Run: headless pygame with SDL's dummy video driver; simulated clock (each Clock.tick advances the game by its frame time, no real sleeping); random seed 0; keys injected as events and as key.get_pressed() state; mouse plan: one left click at the window centre at the start of phase 2, then a move to the lower-right quarter at the start of phase 3.
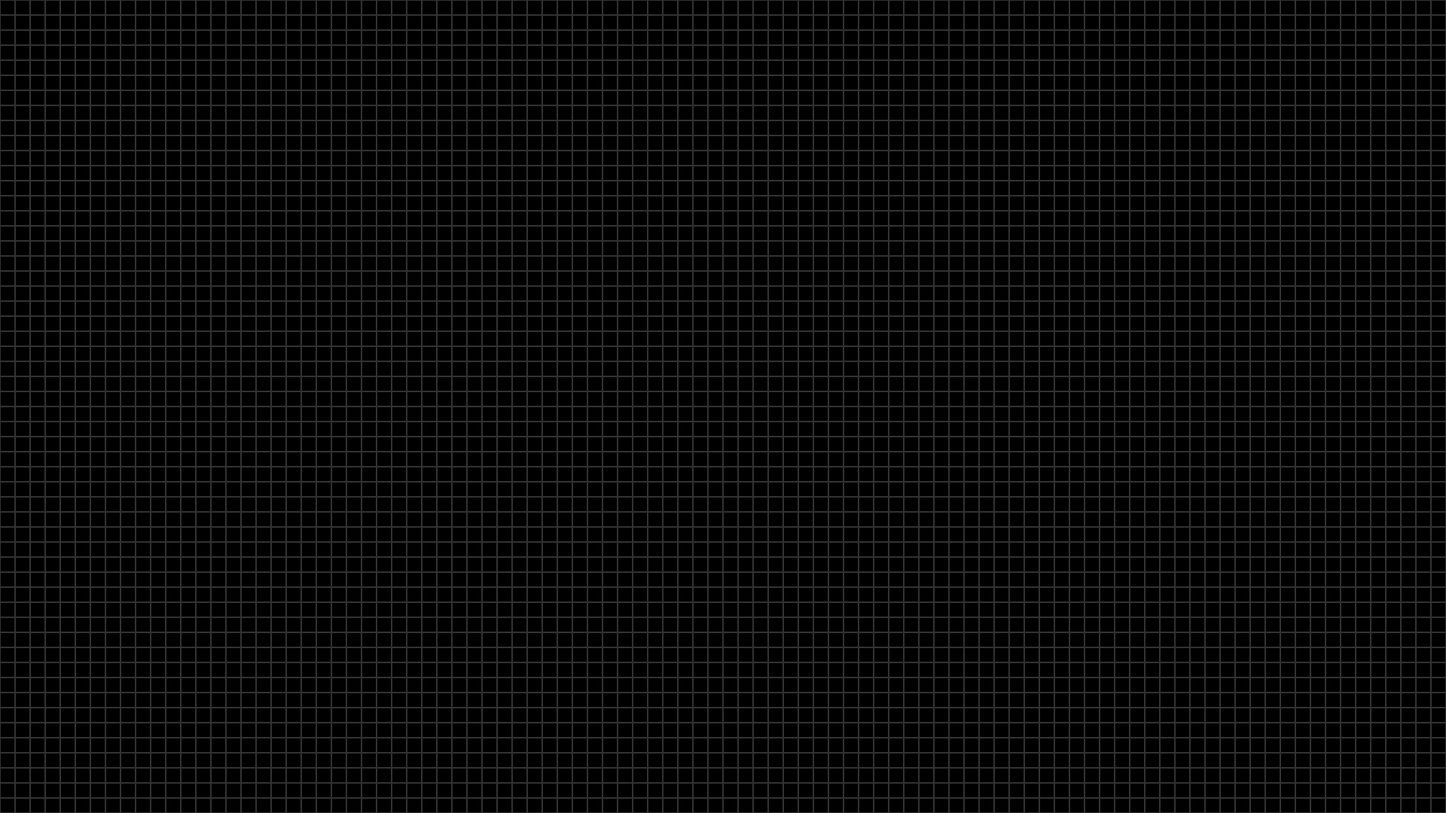
Frame 1 of 4 · flips 1–60 · no input
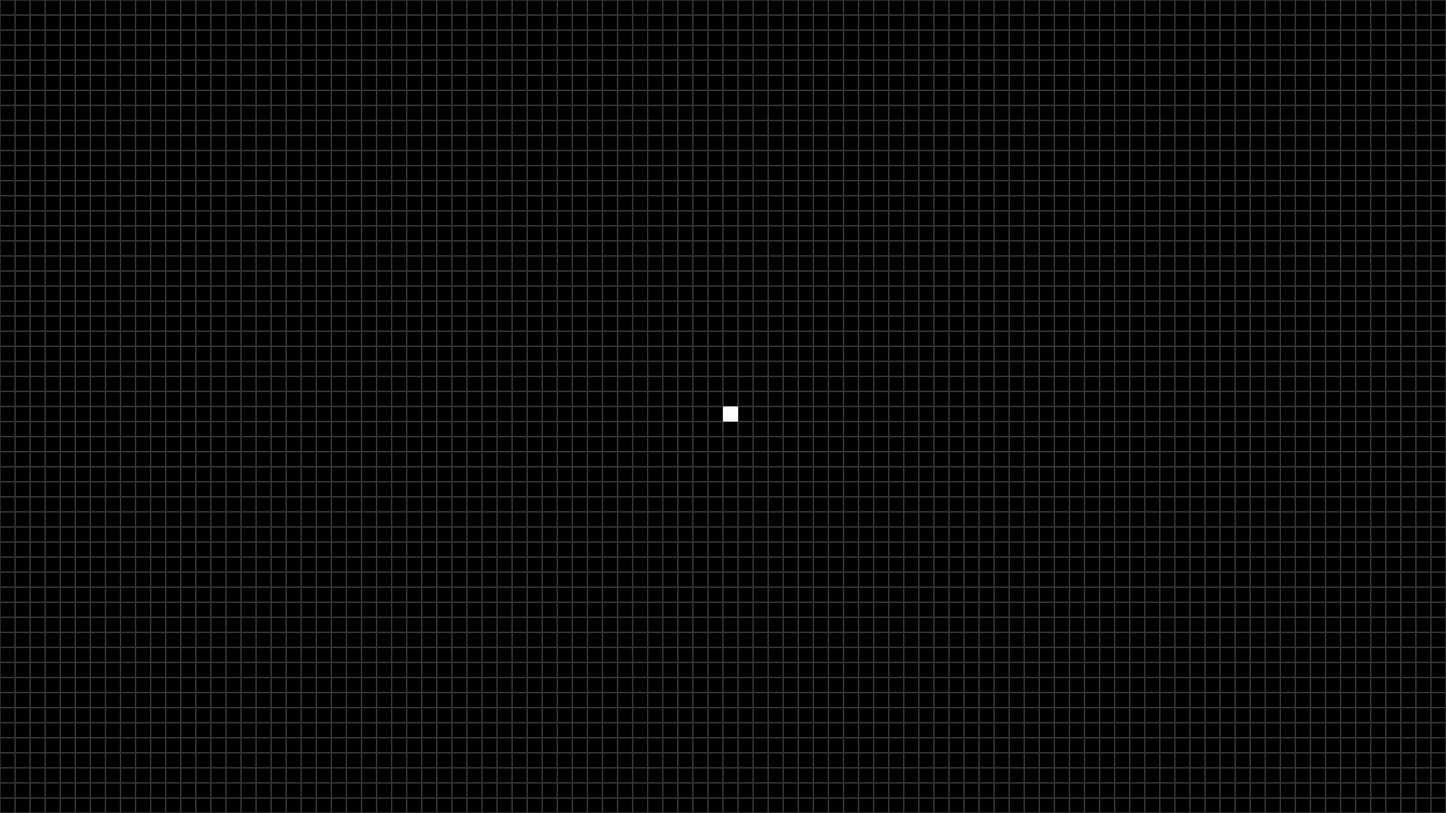
Frame 2 of 4 · flips 61–180 · clicked the window centre · tapped SPACE, RETURN · held RIGHT (→), D
Frame 3 of 4 · flips 181–300 · moved the mouse to the lower-right quarter · held DOWN (↓), S · screen unchanged from frame 2, image omitted
Frame 4 of 4 · flips 301–420 · held LEFT (←), A, UP (↑), W · screen unchanged from frame 3, image omitted

The pygame program that drew these frames:

from collections import defaultdict
import os

os.environ['PYGAME_HIDE_SUPPORT_PROMPT'] = "hide"
import pygame 

BLACK = (0, 0, 0)
WHITE = (255, 255, 255)
GREY = (50, 50, 50)
WINDOW_SIZE = (1920, 1080)
CEL_SIZE = 20
UPDATE_SPEED = 5
FPS = 30

class Game():
	def __init__(self, screen, window_size=(1920, 1080), celsize=20, update_speed=5, fps=60, borderless=False):
		self.screen = screen
		self.celsize = celsize
		self.grid = [[0 for _ in range(0, window_size[0], celsize)] for _ in range(0, window_size[1], celsize)]
		self.living_cells = set()
		self.last_generation_time = 0
		self.borderless = borderless
		self.update_speed = update_speed
		self.fps = fps
		self.pause = False
		self.clock = pygame.time.Clock()
		self.running = True

	def	handle_keypress(self, event):
		if event.key == pygame.K_ESCAPE:
			self.running = False
		elif event.key == pygame.K_SPACE:
			self.pause = not self.pause

	def	handle_mouse(self):
		if pygame.mouse.get_pressed()[0]:
			pos = pygame.mouse.get_pos()
			self.living_cells.add((pos[1] // self.celsize, pos[0] // self.celsize))
		elif pygame.mouse.get_pressed()[2]:
			pos = pygame.mouse.get_pos()
			self.living_cells.discard((pos[1] // self.celsize, pos[0] // self.celsize))

	def	handle_events(self):
		for event in pygame.event.get():
			if event.type == pygame.QUIT: 
				self.running = False

			if event.type == pygame.KEYDOWN:
				self.handle_keypress(event)

			self.handle_mouse()

	def render(self):
		self.draw_grid()
		self.draw_living_cells()
		pygame.display.flip()
	
	def draw_living_cells(self):
		for cell in self.living_cells:
			rect = pygame.Rect(cell[1] * self.celsize, cell[0] * self.celsize, self.celsize, self.celsize)
			pygame.draw.rect(self.screen, WHITE, rect)
 
	def draw_grid(self):
		screen.fill(BLACK)
		for col in range(len(self.grid)):
			for row in range(len(self.grid[0])):
				rect = pygame.Rect(row * self.celsize, col * self.celsize, self.celsize, self.celsize)
				pygame.draw.rect(self.screen, GREY, rect, 1)

	def next_generation(self, borderless=False):
		'''
			- Initialize an empty set to store the coordinates of living cells.
			- For each living cell:
			- Add the cell's coordinates to the set.
			- For each of the cell's eight neighbors, increment a counter in a dictionary keyed by the neighbor's coordinates.
			- Initialize an empty set to store the coordinates of cells that will be alive in the next generation.
			- For each cell in the dictionary:
			- If the cell has exactly three neighbors, add it to the next generation set (birth rule).
			- If the cell is in the current generation set and has two or three neighbors, add it to the next generation set (survival rule).
			- Set the current generation set to the next generation set.
			- This approach reduces the number of cells you need to check, potentially improving performance for sparse grids. However, it may not be faster for dense grids where a large proportion of cells are alive.
		'''
		neighbor_counts = defaultdict(int)
		for cell in self.living_cells:
			for dx in [-1, 0, 1]:
				for dy in [-1, 0, 1]:
					if dx != 0 or dy != 0:
						if borderless or (cell[0] + dx >= 0 and cell[0] + dx < len(self.grid) and cell[1] + dy >= 0 and cell[1] + dy < len(self.grid[0])):
							neighbor = (cell[0] + dx, cell[1] + dy)
							neighbor_counts[neighbor] += 1

		next_gen = set()
		for cell, count in neighbor_counts.items():
			if count == 3 or (count == 2 and cell in self.living_cells):
				next_gen.add(cell)

		self.living_cells = next_gen

	def take_step(self, update_speed=5):
		if pygame.time.get_ticks() - self.last_generation_time >= (1000 / update_speed):
			self.next_generation(self.borderless)
			self.last_generation_time = pygame.time.get_ticks()

	def	run(self, print_controls=True):
		if print_controls:
			print("Controls:")
			print("  - Left click to add a cell")
			print("  - Right click to remove a cell")
			print("  - Space to pause")
			print("  - Escape to quit")
			print("  - Click the close button to quit")

		while self.running:
			self.handle_events()
			if not self.pause:
				self.take_step(self.update_speed)
			self.clock.tick(self.fps)
			self.render()
			
pygame.init()
screen = pygame.display.set_mode(WINDOW_SIZE) 
pygame.display.set_caption("Tim's Game of Life") 

game = Game(screen, WINDOW_SIZE, CEL_SIZE, UPDATE_SPEED, FPS, borderless=False)
game.run(print_controls=True)
